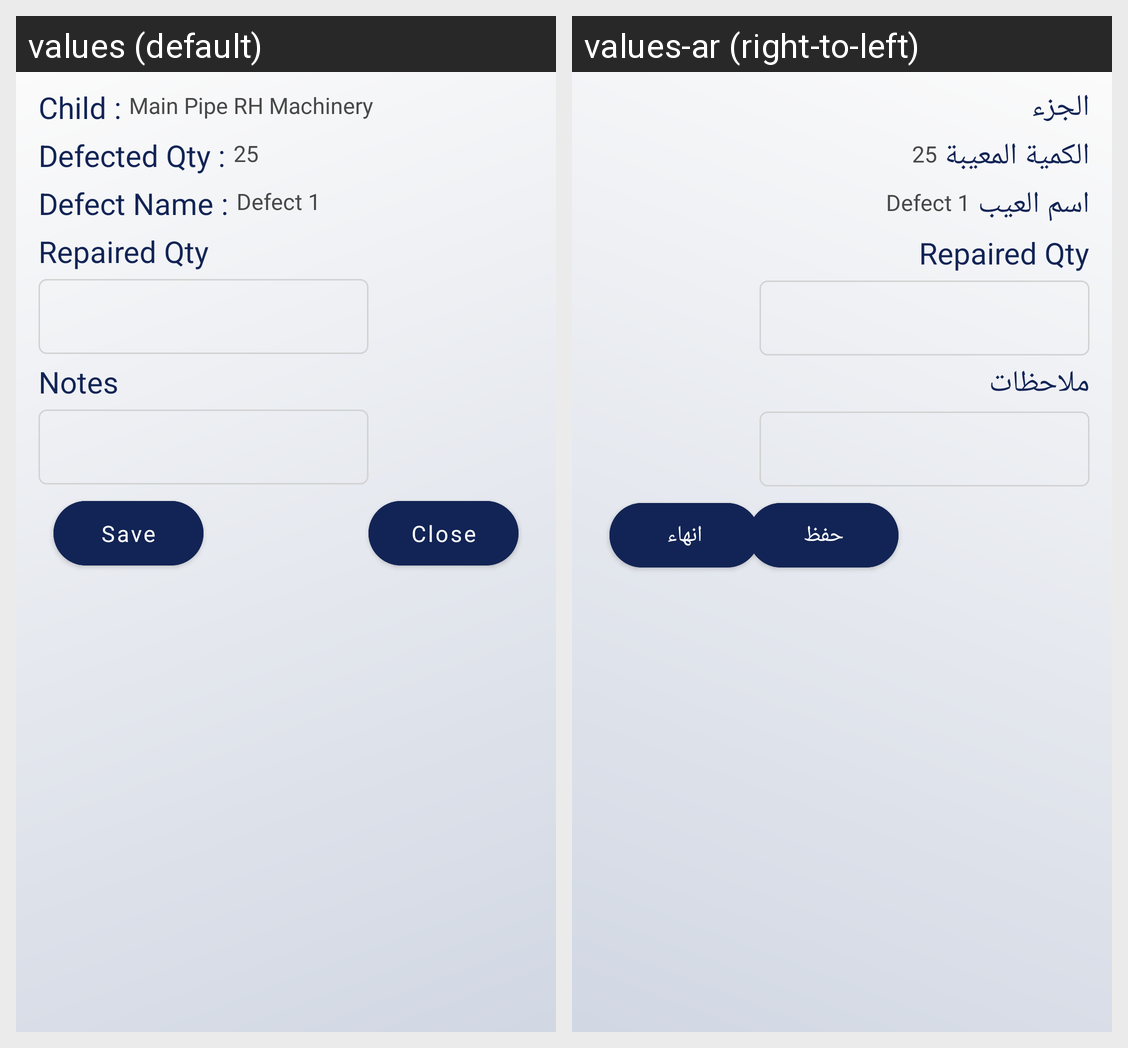

Locale-by-locale string values for the Android screen shown in this grid:
Android screen res/layout/productionrepairdialog.xml rendered under 2 locales, left to right: values (default), values-ar (right-to-left). Device: Nexus 5 (rendered at 1080×1920; each locale shown at half size, 540×960, under a caption strip naming it); theme MainTheme.
Strings drawn on this screen, with the default value and each locale's value (text and hints the layout hard-codes, and strings that could not be matched under every locale, appear in the picture but are not listed):

child
  values: Child :
  values-ar: الجزء

defected_qty
  values: Defected Qty :
  values-ar: الكمية المعيبة

defect_name_txt
  values: Defect Name :
  values-ar: اسم العيب

notes
  values: Notes
  values-ar: ملاحظات

save
  values: Save
  values-ar: حفظ

close
  values: Close
  values-ar: انهاء
